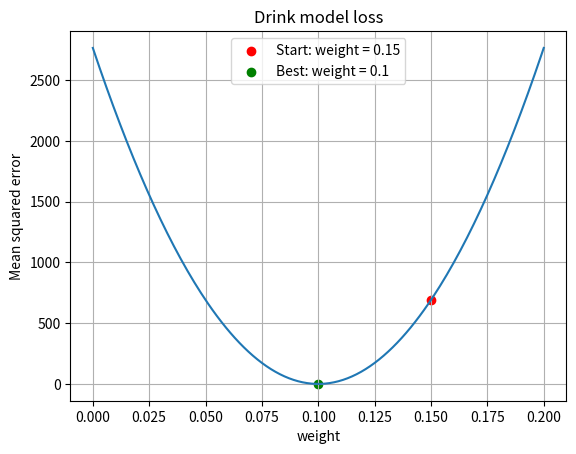

The script that saved this image:
import matplotlib.pyplot as plt

data = [(300, 30), (500, 50), (700, 70)]

# 給定一個 weight，計算模型錯得多嚴重
def loss(weight):
    return sum(
        (volume * weight - price) ** 2
        for volume, price in data
    ) / len(data)

# 試算從 0 到 0.2 的各種 weight
weights = [i / 1000 for i in range(201)]
losses = [loss(w) for w in weights]

plt.plot(weights, losses)

# 標出起點與最佳參數
plt.scatter([0.15], [loss(0.15)], color="red",
            label="Start: weight = 0.15")
plt.scatter([0.1], [loss(0.1)], color="green",
            label="Best: weight = 0.1")

plt.xlabel("weight")
plt.ylabel("Mean squared error")
plt.title("Drink model loss")
plt.legend()
plt.grid(True)
plt.show()
